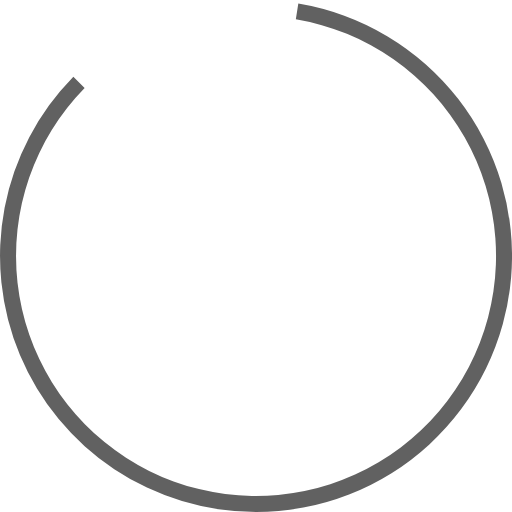
t = 0.00 s
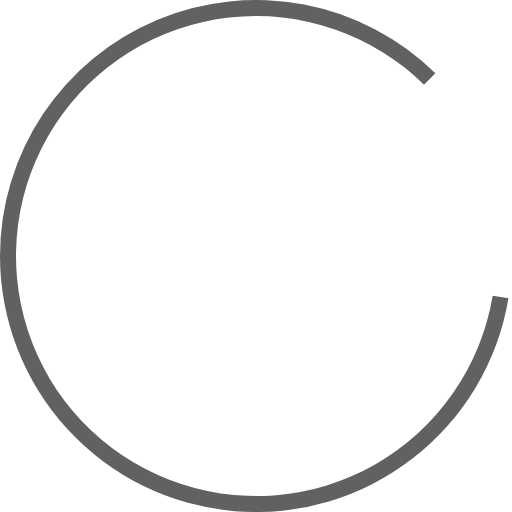
t = 0.20 s
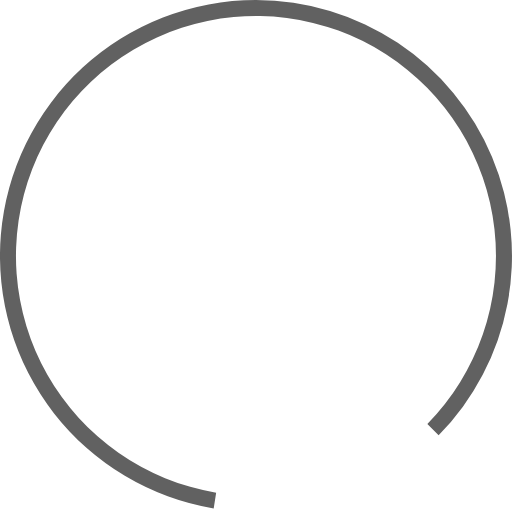
t = 0.40 s
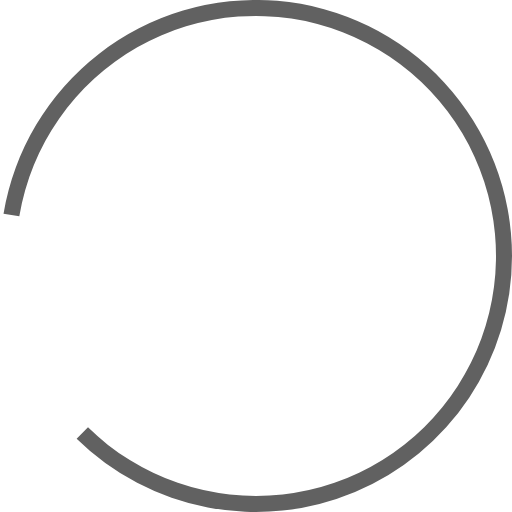
t = 0.60 s

The animated SVG that drew these frames (rendered in a browser with its animation timeline set to each time). Animation: 1 SMIL element (animateTransform=1); one cycle of 0.80 s, repeats indefinitely.

<?xml version="1.0" encoding="UTF-8" standalone="no"?><svg xmlns:svg="http://www.w3.org/2000/svg" xmlns="http://www.w3.org/2000/svg" xmlns:xlink="http://www.w3.org/1999/xlink" version="1.0" width="64px" height="64px" viewBox="0 0 128 128" xml:space="preserve"><g><path d="M64 128A64 64 0 0 1 18.34 19.16L21.16 22a60 60 0 1 0 52.8-17.17l.62-3.95A64 64 0 0 1 64 128z" fill="#616161" fill-opacity="1"/><animateTransform attributeName="transform" type="rotate" from="0 64 64" to="360 64 64" dur="800ms" repeatCount="indefinite"></animateTransform></g></svg>
